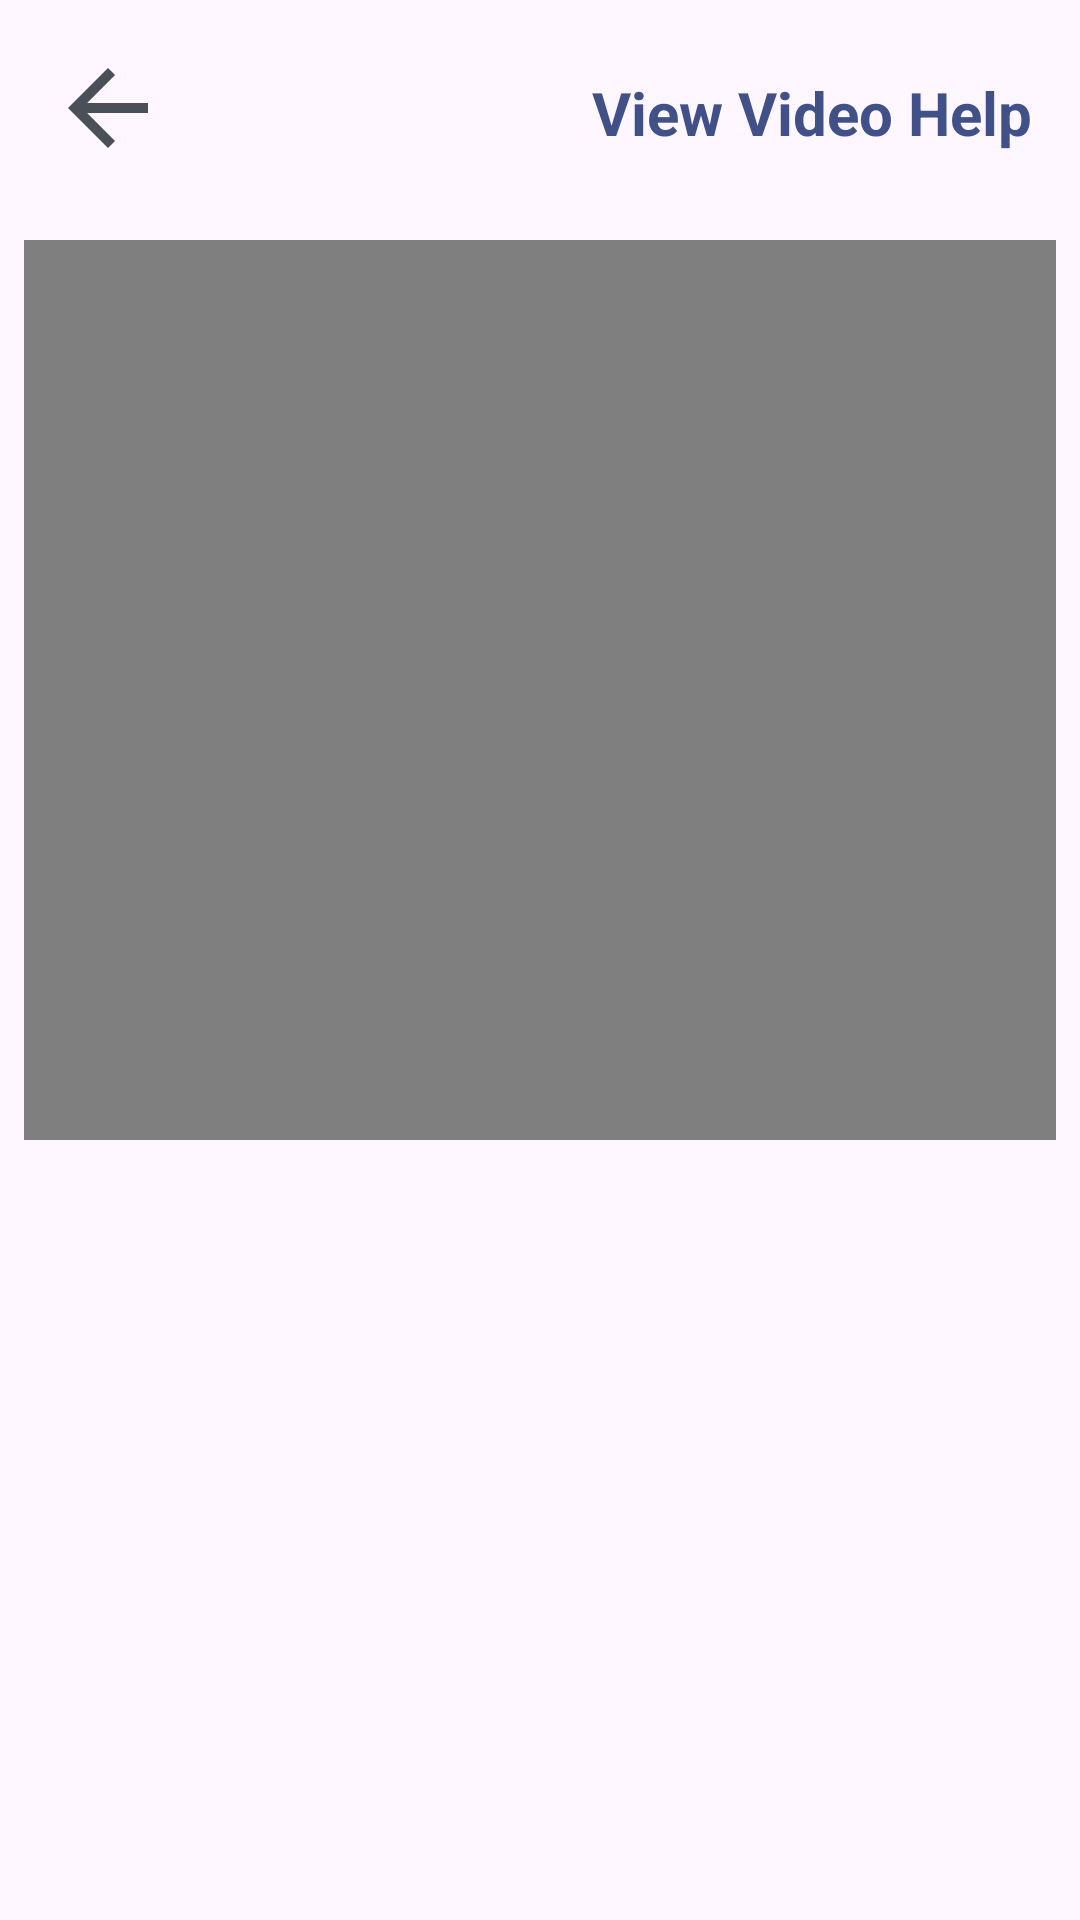

Here is an Android app screen rendered from its layout file. Give the layout XML and the strings, colors and styles it references.
<!-- AndroidManifest.xml: application theme Theme.CoCoaGH -->
<!-- res/layout/activity_video_info.xml -->
<?xml version="1.0" encoding="utf-8"?>
<androidx.constraintlayout.widget.ConstraintLayout xmlns:android="http://schemas.android.com/apk/res/android"
    xmlns:app="http://schemas.android.com/apk/res-auto"
    xmlns:tools="http://schemas.android.com/tools"
    android:id="@+id/main"
    android:layout_width="match_parent"
    android:layout_height="match_parent"
    tools:context=".farmer.VideoInfo">

    <ImageView
        android:id="@+id/backBtn"
        android:layout_width="wrap_content"
        android:layout_height="wrap_content"
        android:layout_marginStart="16dp"
        android:layout_marginTop="16dp"
        app:layout_constraintStart_toStartOf="parent"
        app:layout_constraintTop_toTopOf="parent"
        app:srcCompat="@drawable/baseline_arrow_back_24" />

    <TextView
        android:id="@+id/textView18"
        android:layout_width="0dp"
        android:layout_height="wrap_content"
        android:layout_marginStart="8dp"
        android:layout_marginTop="24dp"
        android:layout_marginEnd="16dp"
        android:text="View Video Help"
        android:textColor="@color/main_color"
        android:textStyle="bold"
        android:textAlignment="textEnd"
        android:textSize="20sp"
        app:layout_constraintEnd_toEndOf="parent"
        app:layout_constraintStart_toEndOf="@+id/backBtn"
        app:layout_constraintTop_toTopOf="parent" />

    <LinearLayout
        android:layout_width="0dp"
        android:layout_height="300dp"
        android:layout_marginStart="8dp"
        android:layout_marginTop="24dp"
        android:layout_marginEnd="8dp"
        android:orientation="vertical"
        app:layout_constraintEnd_toEndOf="parent"
        app:layout_constraintStart_toStartOf="parent"
        app:layout_constraintTop_toBottomOf="@+id/backBtn">

        <VideoView
            android:id="@+id/videoView2"
            android:layout_width="match_parent"
            android:layout_height="wrap_content" />
    </LinearLayout>

</androidx.constraintlayout.widget.ConstraintLayout>
<!-- resources referenced by this layout -->
<resources>
  <color name="main_color">#405189</color>
  <!-- drawable baseline_arrow_back_24 (drawable) -->
  <vector xmlns:android="http://schemas.android.com/apk/res/android" android:autoMirrored="true" android:height="40dp" android:tint="#495057" android:viewportHeight="24" android:viewportWidth="24" android:width="40dp">
        
      <path android:fillColor="@android:color/white" android:pathData="M20,11H7.83l5.59,-5.59L12,4l-8,8 8,8 1.41,-1.41L7.83,13H20v-2z"/>
      
  </vector>
  <style name="Theme.CoCoaGH" parent="Base.Theme.CoCoaGH" />
  <style name="Base.Theme.CoCoaGH" parent="Theme.Material3.DayNight.NoActionBar">
          
          
      </style>
</resources>
